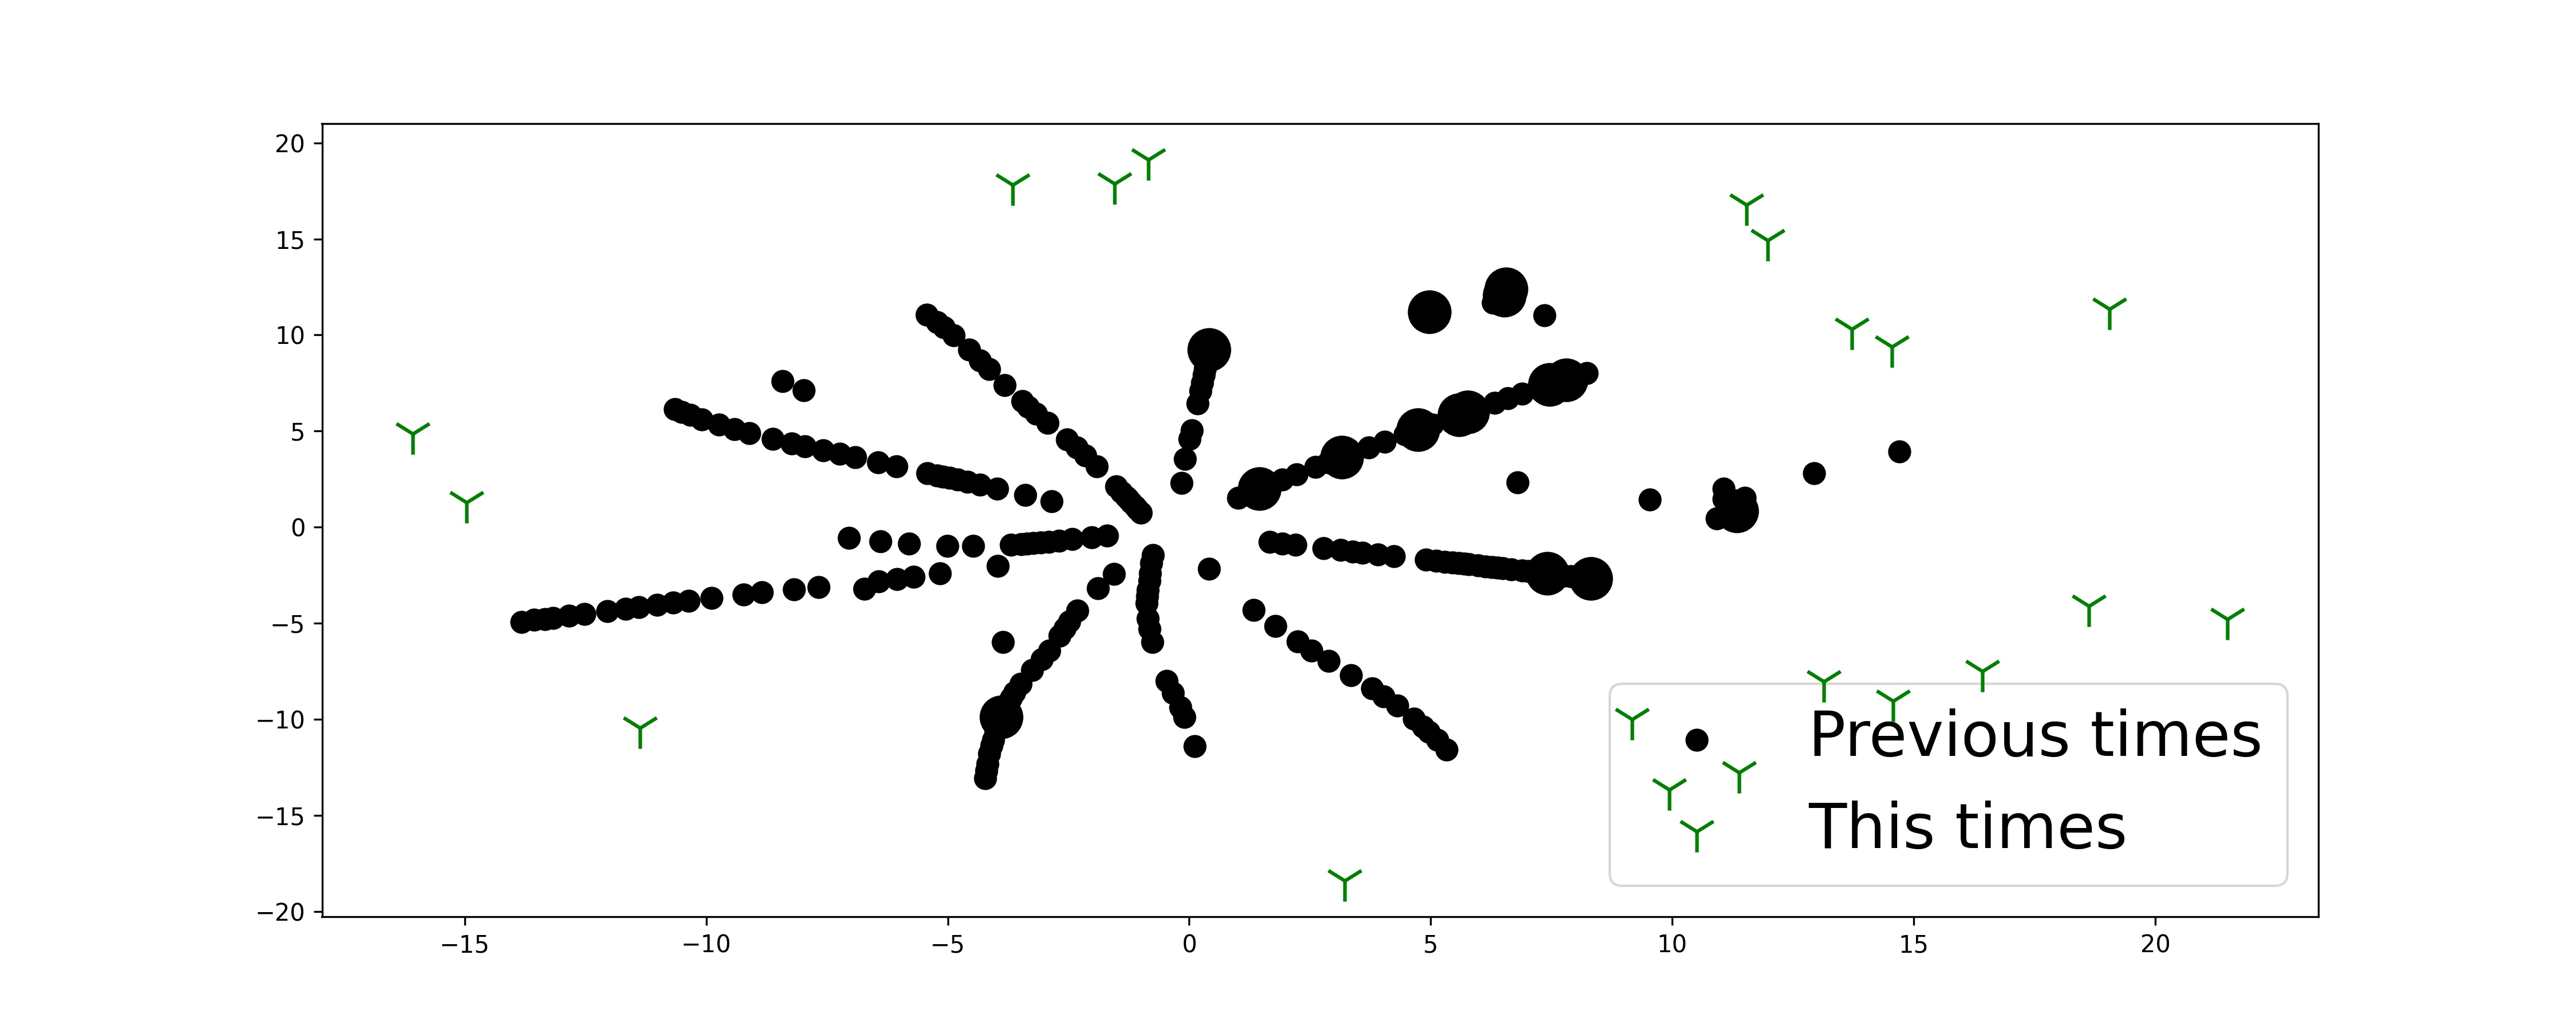

The table this chart was drawn from, first rows:
, SA, 2-甲基乙酰?乙酸乙酯, PG, ZA, IAA, 辛伐他汀, 非诺贝特, 尿囊素, 草酸铵, 新利司他, 评价值
0, 0.03, 379.6, 0.0, 0.01, 0.01, 0.01, 0.31, 0.42, 0.0, 21.14, 9.716
1, 26.41, 0.01, 0.91, 0.0, 6.77, 0.07, 0.29, 6.93, 0.0, 0.05, 9.083
2, 12.83, 5.45, 0.02, 17.73, 0.13, 0.46, 0.1, 0.01, 0.0, 3.37, 9.078
3, 0.79, 0.01, 49.3, 0.0, 22.95, 4.34, 0.0, 179, 0.0, 0.0, 9.032
4, 77.0, 0.02, 0.0, 0.58, 0.58, 0.02, 0.0, 0.0, 0.0, 0.01, 9.015
5, 3.86, 0.03, 282.8, 0.04, 0.1, 1.12, 4.6, 0.01, 0.0, 0.03, 8.969
6, 0.59, 18.78, 1.23, 20.89, 0.05, 0.17, 1.34, 0.01, 0.0, 0.0, 8.946
7, 0.0, 0.0, 2.15, 0.01, 10.94, 1.02, 0.0, 0.01, 0.39, 1.02, 8.933
8, 0.02, 10.5, 0.01, 36.95, 6.04, 0.0, 4.56, 0.02, 0.0, 21.76, 8.928
9, 0.0, 22.71, 0.01, 0.0, 0.0, 0.0, 18.09, 0.0, 1.06, 0.01, 8.907
10, 3.96, 0.0, 24.22, 3.16, 0.01, 0.04, 202.1, 0.0, 0.0, 0.6, 8.821
11, 31.31, 0.27, 0.0, 0.04, 0.11, 0.08, 0.0, 0.14, 21.85, 0.69, 8.773
12, 1.2, 0.0, 0.08, 0.01, 0.04, 5.96, 0.02, 0.01, 34.89, 35.89, 8.767
13, 0.0, 0.59, 30.87, 0.01, 0.03, 0.51, 0.61, 0.0, 9.25, 0.01, 8.766
14, 0.05, 5.38, 0.02, 1.0, 7.46, 0.67, 9.61, 0.28, 0.0, 14.69, 8.766
15, 0.04, 9.39, 0.0, 7.59, 0.0, 0.74, 0.01, 0.08, 0.6, 0.46, 8.758
16, 4.37, 389.5, 0.12, 0.0, 21.35, 0.14, 0.0, 0.09, 0.01, 0.0, 8.739
17, 491.2, 0.78, 0.01, 59.51, 59.19, 0.05, 0.46, 1.22, 0.0, 0.63, 8.737
18, 0.78, 0.0, 0.03, 0.39, 0.35, 0.09, 14.84, 0.3, 11.55, 0.4, 8.72
19, 38.93, 0.0, 4.3, 11.03, 0.0, 0.0, 206.5, 225.5, 0.0, 0.27, 8.713
